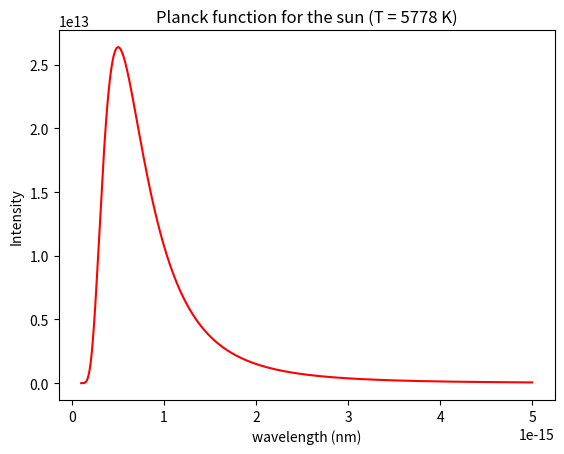

Here is the Python script that generated this plot:
#!/usr/bin/env python

import numpy as np, matplotlib.pyplot as plt

#Plot of the Planck Function

T = 5778 #K
# Physical constants in SI units: Planck's constant (J.s),
# the speed of light (m.s-1), Boltzmann's constant (J.K-1)
h, c, kB = 6.62606957e-34, 299792458, 1.3806488e-23

wavelength_min, wavelength_max = 100*1.e-9, 5000*1.e-9 #nm
wavelength = np.linspace(wavelength_min, wavelength_max, 1000)

intensity=(2*h*c**2)/((wavelength**5)*(np.exp((h*c)/(wavelength*kB*T))-1))


fig=plt.figure()
ax=fig.add_subplot(111)

ax.plot(wavelength*1.e-9,intensity, c='r')
ax.set_xlabel('wavelength (nm)')
ax.set_ylabel('Intensity')
ax.set_title('Planck function for the sun (T = 5778 K)')
plt.show()
